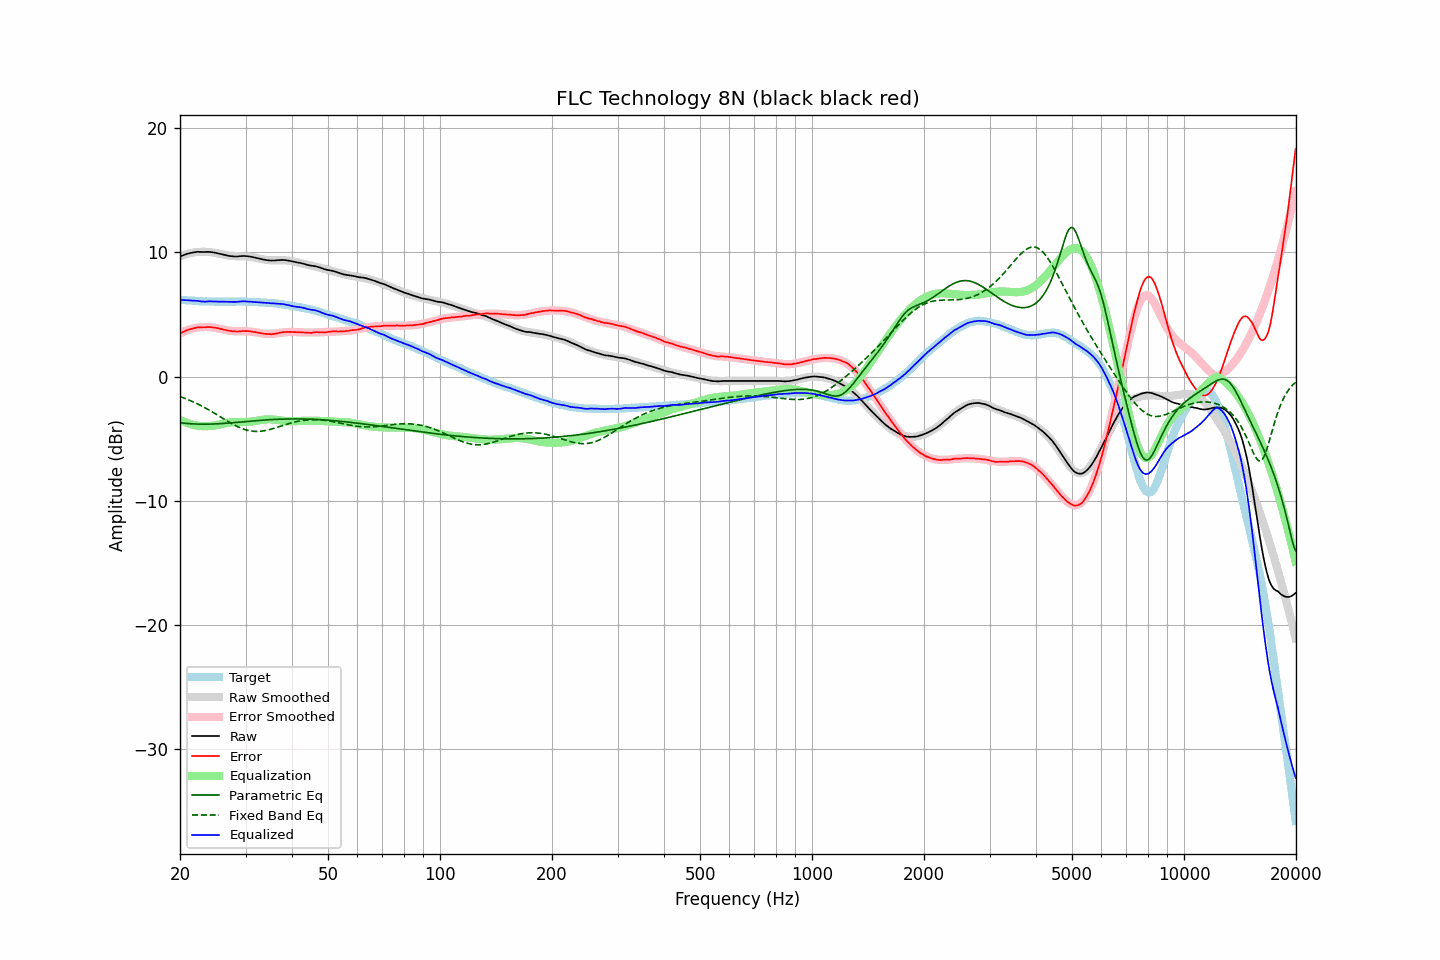

The data file committed next to this chart (first rows):
frequency, raw, error, smoothed, error_smoothed, equalization, parametric_eq, fixed_band_eq, equalized_raw, equalized_smoothed, target
20.00, 9.67, 3.47, 9.69, 3.49, -3.49, -3.71, -1.61, 6.18, 6.20, 6.19
20.20, 9.73, 3.54, 9.74, 3.55, -3.55, -3.73, -1.65, 6.18, 6.18, 6.18
20.40, 9.78, 3.60, 9.78, 3.61, -3.61, -3.74, -1.70, 6.17, 6.17, 6.17
20.61, 9.83, 3.66, 9.82, 3.66, -3.66, -3.76, -1.75, 6.16, 6.16, 6.16
20.81, 9.87, 3.72, 9.86, 3.71, -3.71, -3.77, -1.80, 6.16, 6.15, 6.14
21.02, 9.91, 3.77, 9.90, 3.76, -3.76, -3.78, -1.86, 6.15, 6.14, 6.13
21.23, 9.94, 3.81, 9.93, 3.80, -3.80, -3.79, -1.91, 6.14, 6.13, 6.12
21.44, 9.97, 3.83, 9.96, 3.84, -3.84, -3.80, -1.97, 6.13, 6.12, 6.13
21.66, 10.00, 3.88, 9.99, 3.87, -3.87, -3.81, -2.02, 6.12, 6.11, 6.11
21.87, 10.02, 3.90, 10.01, 3.90, -3.90, -3.82, -2.08, 6.11, 6.10, 6.11
22.09, 10.04, 3.94, 10.03, 3.93, -3.93, -3.82, -2.14, 6.11, 6.09, 6.09
22.31, 10.06, 3.97, 10.04, 3.95, -3.95, -3.83, -2.21, 6.11, 6.09, 6.08
22.54, 10.05, 3.97, 10.05, 3.97, -3.97, -3.83, -2.27, 6.08, 6.08, 6.07
22.76, 10.04, 3.96, 10.06, 3.98, -3.98, -3.83, -2.34, 6.06, 6.07, 6.07
22.99, 10.04, 3.97, 10.06, 3.99, -3.99, -3.83, -2.40, 6.05, 6.07, 6.06
23.22, 10.04, 3.98, 10.06, 3.99, -3.99, -3.83, -2.47, 6.05, 6.06, 6.05
23.45, 10.04, 3.97, 10.05, 3.99, -3.99, -3.83, -2.54, 6.04, 6.06, 6.06
23.69, 10.05, 3.99, 10.05, 3.99, -3.99, -3.83, -2.61, 6.06, 6.05, 6.05
23.92, 10.05, 4.00, 10.04, 3.99, -3.99, -3.83, -2.69, 6.06, 6.05, 6.04
24.16, 10.04, 3.98, 10.02, 3.97, -3.97, -3.83, -2.76, 6.06, 6.05, 6.05
24.40, 10.02, 3.96, 10.01, 3.96, -3.96, -3.82, -2.84, 6.06, 6.04, 6.05
24.65, 10.00, 3.95, 9.99, 3.94, -3.94, -3.82, -2.91, 6.06, 6.04, 6.04
24.89, 9.98, 3.93, 9.97, 3.92, -3.92, -3.81, -2.99, 6.05, 6.04, 6.04
25.14, 9.95, 3.91, 9.94, 3.90, -3.90, -3.80, -3.07, 6.05, 6.04, 6.03
25.39, 9.92, 3.88, 9.92, 3.88, -3.88, -3.80, -3.15, 6.04, 6.04, 6.03
25.65, 9.89, 3.85, 9.89, 3.85, -3.85, -3.79, -3.23, 6.04, 6.04, 6.03
25.91, 9.86, 3.82, 9.86, 3.82, -3.82, -3.78, -3.31, 6.04, 6.04, 6.03
26.16, 9.83, 3.78, 9.83, 3.79, -3.79, -3.77, -3.39, 6.04, 6.03, 6.04
26.43, 9.80, 3.76, 9.80, 3.76, -3.76, -3.76, -3.47, 6.04, 6.04, 6.03
26.69, 9.77, 3.73, 9.77, 3.74, -3.74, -3.75, -3.54, 6.03, 6.04, 6.03
26.96, 9.74, 3.70, 9.75, 3.71, -3.71, -3.74, -3.62, 6.02, 6.04, 6.03
27.23, 9.72, 3.68, 9.73, 3.69, -3.69, -3.73, -3.70, 6.02, 6.04, 6.03
27.50, 9.70, 3.66, 9.72, 3.68, -3.68, -3.72, -3.77, 6.02, 6.04, 6.03
27.77, 9.69, 3.64, 9.71, 3.67, -3.67, -3.71, -3.84, 6.02, 6.04, 6.04
28.05, 9.68, 3.64, 9.70, 3.66, -3.66, -3.70, -3.91, 6.02, 6.04, 6.03
28.33, 9.68, 3.63, 9.70, 3.66, -3.66, -3.69, -3.98, 6.02, 6.04, 6.04
28.62, 9.68, 3.63, 9.70, 3.65, -3.65, -3.68, -4.04, 6.03, 6.04, 6.04
28.90, 9.70, 3.64, 9.70, 3.65, -3.65, -3.67, -4.10, 6.05, 6.04, 6.05
29.19, 9.71, 3.65, 9.70, 3.65, -3.65, -3.65, -4.15, 6.06, 6.04, 6.05
29.48, 9.72, 3.67, 9.70, 3.65, -3.65, -3.64, -4.20, 6.07, 6.04, 6.04
29.78, 9.72, 3.67, 9.69, 3.65, -3.65, -3.63, -4.25, 6.07, 6.04, 6.04
30.08, 9.71, 3.66, 9.69, 3.65, -3.65, -3.62, -4.29, 6.06, 6.04, 6.04
30.38, 9.70, 3.67, 9.68, 3.64, -3.64, -3.61, -4.32, 6.05, 6.03, 6.02
30.68, 9.68, 3.65, 9.67, 3.64, -3.64, -3.60, -4.35, 6.04, 6.03, 6.02
30.99, 9.66, 3.63, 9.65, 3.63, -3.63, -3.58, -4.38, 6.03, 6.02, 6.02
31.30, 9.64, 3.61, 9.63, 3.61, -3.61, -3.57, -4.40, 6.03, 6.02, 6.02
31.61, 9.61, 3.59, 9.61, 3.59, -3.59, -3.56, -4.41, 6.01, 6.01, 6.01
31.93, 9.58, 3.58, 9.58, 3.57, -3.57, -3.55, -4.42, 6.01, 6.00, 5.99
32.24, 9.55, 3.54, 9.55, 3.55, -3.55, -3.54, -4.42, 6.00, 6.00, 6.00
32.57, 9.52, 3.53, 9.52, 3.53, -3.53, -3.53, -4.41, 5.99, 5.99, 5.98
32.89, 9.49, 3.50, 9.49, 3.50, -3.50, -3.52, -4.40, 5.98, 5.98, 5.98
33.22, 9.46, 3.48, 9.46, 3.48, -3.48, -3.51, -4.39, 5.97, 5.98, 5.97
33.55, 9.43, 3.45, 9.44, 3.47, -3.47, -3.50, -4.37, 5.96, 5.97, 5.97
33.89, 9.41, 3.44, 9.42, 3.45, -3.45, -3.49, -4.35, 5.96, 5.96, 5.96
34.23, 9.39, 3.44, 9.40, 3.44, -3.44, -3.48, -4.32, 5.94, 5.96, 5.94
34.57, 9.37, 3.42, 9.39, 3.44, -3.44, -3.48, -4.29, 5.93, 5.95, 5.94
34.92, 9.36, 3.43, 9.38, 3.44, -3.44, -3.47, -4.26, 5.92, 5.94, 5.92
35.27, 9.35, 3.40, 9.37, 3.45, -3.45, -3.46, -4.22, 5.90, 5.93, 5.94
35.62, 9.36, 3.44, 9.37, 3.46, -3.46, -3.45, -4.18, 5.90, 5.92, 5.91
35.97, 9.36, 3.44, 9.37, 3.47, -3.47, -3.45, -4.14, 5.89, 5.90, 5.91
... 635 more rows
